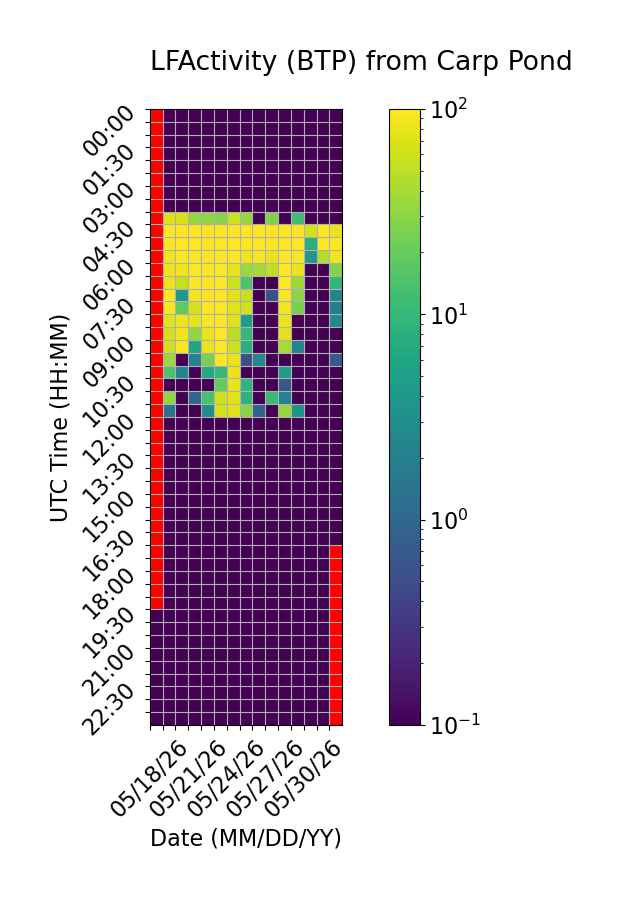

Source data for this figure (header and first rows):
Time (UTC), 05/18/26, 05/19/26, 05/20/26, 05/21/26, 05/22/26, 05/23/26, 05/24/26, 05/25/26, 05/26/26, 05/27/26, 05/28/26, 05/29/26, 05/30/26, 05/31/26, 06/01/26
00:00, , 0.0, 0.0, 0.0, 0.0, 0.0, 0.0, 0.0, 0.0, 0.0, 0.0, 0.0, 0.0, 0.0, 0.0
00:30, , 0.0, 0.0, 0.0, 0.0, 0.0, 0.0, 0.0, 0.0, 0.0, 0.0, 0.0, 0.0, 0.0, 0.0
01:00, , 0.0, 0.0, 0.0, 0.0, 0.0, 0.0, 0.0, 0.0, 0.0, 0.0, 0.0, 0.0, 0.0, 0.0
01:30, , 0.0, 0.0, 0.0, 0.0, 0.0, 0.0, 0.0, 0.0, 0.0, 0.0, 0.0, 0.0, 0.0, 0.0
02:00, , 0.0, 0.0, 0.0, 0.0, 0.0, 0.0, 0.0, 0.0, 0.0, 0.0, 0.0, 0.0, 0.0, 0.0
02:30, , 0.0, 0.0, 0.0, 0.0, 0.0, 0.0, 0.0, 0.0, 0.0, 0.0, 0.0, 0.0, 0.0, 0.0
03:00, , 0.0, 0.0, 0.0, 0.0, 0.0, 0.0, 0.0, 0.0, 0.0, 0.0, 0.0, 0.0, 0.0, 0.0
03:30, , 0.0, 0.0, 0.0, 0.0, 0.0, 0.0, 0.0, 0.0, 0.0, 0.0, 0.0, 0.0, 0.0, 0.0
04:00, , 68.95, 65.49, 33.13, 31.4, 28.43, 59.8, 32.65, 0.0, 26.21, 0.0, 11.83, 0.0, 0.0, 0.0
04:30, , 99.96, 99.99, 99.98, 99.98, 99.98, 99.98, 99.98, 99.97, 99.98, 99.97, 99.95, 62.73, 99.93, 80.69
05:00, , 99.95, 99.93, 99.99, 99.97, 99.99, 99.98, 99.97, 99.93, 99.97, 99.96, 99.96, 7.405, 99.96, 99.98
05:30, , 84.7, 99.03, 92.77, 99.92, 99.93, 99.9, 87.17, 90.9, 78.11, 99.97, 93.45, 3.95, 45.63, 86.2
06:00, , 84.2, 86.15, 98.95, 95.75, 99.81, 80.42, 35.16, 39.7, 51.12, 99.94, 81.25, 0.0, 0.0, 27.05
06:30, , 82.59, 55.02, 95.7, 99.43, 99.95, 59.26, 14.21, 0.0, 0.0, 99.38, 37.76, 0.0, 0.0, 9.767
07:00, , 96.67, 3.98, 89.39, 99.94, 98.74, 73.06, 55.25, 0.0, 0.5116, 93.07, 29.97, 0.0, 0.0, 2.388
07:30, , 95.18, 18.45, 64.68, 99.95, 99.93, 75.63, 61.94, 0.0, 0.0, 86.68, 24.25, 0.0, 0.0, 1.813
08:00, , 74.29, 83.76, 76.66, 99.84, 99.91, 73.79, 4.606, 0.0, 0.0, 82.59, 0.0, 0.0, 0.0, 2.573
08:30, , 63.21, 86.02, 31.34, 82.25, 99.93, 50.35, 9.794, 0.0, 0.0, 74.86, 0.0, 0.0, 0.0, 0.0
09:00, , 60.78, 93.41, 5.929, 82.2, 99.93, 58.94, 7.783, 0.0, 0.0, 40.52, 2.239, 0.0, 0.0, 0.0
09:30, , 34.94, 0.0, 2.018, 24.5, 99.95, 79.21, 0.5263, 2.306, 0.0, 0.0, 0.0, 0.0, 0.0, 0.7034
10:00, , 14.67, 2.346, 0.0, 6.827, 10.01, 81.7, 0.0, 0.0, 0.0, 4.599, 0.0, 0.0, 0.0, 0.0
10:30, , 0.0, 0.0, 0.0, 0.0, 19.27, 80.72, 9.133, 0.0, 0.0, 0.6684, 0.0, 0.0, 0.0, 0.0
11:00, , 31.63, 0.0, 0.9596, 13.58, 60.25, 73.93, 8.776, 0.0, 10.63, 2.012, 0.0, 0.0, 0.0, 0.0
11:30, , 1.323, 0.0, 0.0, 2.862, 62.08, 75.68, 28.12, 0.8471, 0.0, 33.26, 3.575, 0.0, 0.0, 0.0
12:00, , 0.0, 0.0, 0.0, 0.0, 0.0, 0.0, 0.0, 0.0, 0.0, 0.0, 0.0, 0.0, 0.0, 0.0
12:30, , 0.0, 0.0, 0.0, 0.0, 0.0, 0.0, 0.0, 0.0, 0.0, 0.0, 0.0, 0.0, 0.0, 0.0
13:00, , 0.0, 0.0, 0.0, 0.0, 0.0, 0.0, 0.0, 0.0, 0.0, 0.0, 0.0, 0.0, 0.0, 0.0
13:30, , 0.0, 0.0, 0.0, 0.0, 0.0, 0.0, 0.0, 0.0, 0.0, 0.0, 0.0, 0.0, 0.0, 0.0
14:00, , 0.0, 0.0, 0.0, 0.0, 0.0, 0.0, 0.0, 0.0, 0.0, 0.0, 0.0, 0.0, 0.0, 0.0
14:30, , 0.0, 0.0, 0.0, 0.0, 0.0, 0.0, 0.0, 0.0, 0.0, 0.0, 0.0, 0.0, 0.0, 0.0
15:00, , 0.0, 0.0, 0.0, 0.0, 0.0, 0.0, 0.0, 0.0, 0.0, 0.0, 0.0, 0.0, 0.0, 0.0
15:30, , 0.0, 0.0, 0.0, 0.0, 0.0, 0.0, 0.0, 0.0, 0.0, 0.0, 0.0, 0.0, 0.0, 0.0
16:00, , 0.0, 0.0, 0.0, 0.0, 0.0, 0.0, 0.0, 0.0, 0.0, 0.0, 0.0, 0.0, 0.0, 0.0
16:30, , 0.0, 0.0, 0.0, 0.0, 0.0, 0.0, 0.0, 0.0, 0.0, 0.0, 0.0, 0.0, 0.0, 0.0
17:00, , 0.0, 0.0, 0.0, 0.0, 0.0, 0.0, 0.0, 0.0, 0.0, 0.0, 0.0, 0.0, 0.0, 
17:30, , 0.0, 0.0, 0.0, 0.0, 0.0, 0.0, 0.0, 0.0, 0.0, 0.0, 0.0, 0.0, 0.0, 
18:00, , 0.0, 0.0, 0.0, 0.0, 0.0, 0.0, 0.0, 0.0, 0.0, 0.0, 0.0, 0.0, 0.0, 
18:30, , 0.0, 0.0, 0.0, 0.0, 0.0, 0.0, 0.0, 0.0, 0.0, 0.0, 0.0, 0.0, 0.0, 
19:00, , 0.0, 0.0, 0.0, 0.0, 0.0, 0.0, 0.0, 0.0, 0.0, 0.0, 0.0, 0.0, 0.0, 
19:30, 0.0, 0.0, 0.0, 0.0, 0.0, 0.0, 0.0, 0.0, 0.0, 0.0, 0.0, 0.0, 0.0, 0.0, 
20:00, 0.0, 0.0, 0.0, 0.0, 0.0, 0.0, 0.0, 0.0, 0.0, 0.0, 0.0, 0.0, 0.0, 0.0, 
20:30, 0.0, 0.0, 0.0, 0.0, 0.0, 0.0, 0.0, 0.0, 0.0, 0.0, 0.0, 0.0, 0.0, 0.0, 
21:00, 0.0, 0.0, 0.0, 0.0, 0.0, 0.0, 0.0, 0.0, 0.0, 0.0, 0.0, 0.0, 0.0, 0.0, 
21:30, 0.0, 0.0, 0.0, 0.0, 0.0, 0.0, 0.0, 0.0, 0.0, 0.0, 0.0, 0.0, 0.0, 0.0, 
22:00, 0.0, 0.0, 0.0, 0.0, 0.0, 0.0, 0.0, 0.0, 0.0, 0.0, 0.0, 0.0, 0.0, 0.0, 
22:30, 0.0, 0.0, 0.0, 0.0, 0.0, 0.0, 0.0, 0.0, 0.0, 0.0, 0.0, 0.0, 0.0, 0.0, 
23:00, 0.0, 0.0, 0.0, 0.0, 0.0, 0.0, 0.0, 0.0, 0.0, 0.0, 0.0, 0.0, 0.0, 0.0, 
23:30, 0.0, 0.0, 0.0, 0.0, 0.0, 0.0, 0.0, 0.0, 0.0, 0.0, 0.0, 0.0, 0.0, 0.0, 
